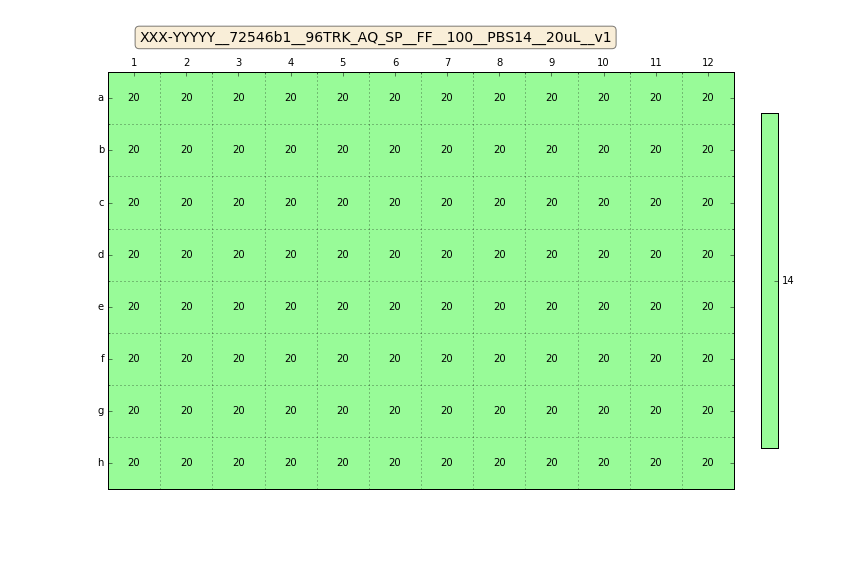

The table this chart was drawn from, first rows:
Col, Row, Well, mConc, mFillHeight, mFluid, mImpedance, mVolume
0, 0, A1, 14, 0, PBS14, 1.48, 20
1, 0, A2, 14, 0, PBS14, 1.48, 20
2, 0, A3, 14, 0, PBS14, 1.48, 20
3, 0, A4, 14, 0, PBS14, 1.48, 20
4, 0, A5, 14, 0, PBS14, 1.48, 20
5, 0, A6, 14, 0, PBS14, 1.48, 20
6, 0, A7, 14, 0, PBS14, 1.48, 20
7, 0, A8, 14, 0, PBS14, 1.48, 20
8, 0, A9, 14, 0, PBS14, 1.48, 20
9, 0, A10, 14, 0, PBS14, 1.48, 20
10, 0, A11, 14, 0, PBS14, 1.48, 20
11, 0, A12, 14, 0, PBS14, 1.48, 20
0, 1, B1, 14, 0, PBS14, 1.48, 20
1, 1, B2, 14, 0, PBS14, 1.48, 20
2, 1, B3, 14, 0, PBS14, 1.48, 20
3, 1, B4, 14, 0, PBS14, 1.48, 20
4, 1, B5, 14, 0, PBS14, 1.48, 20
5, 1, B6, 14, 0, PBS14, 1.48, 20
6, 1, B7, 14, 0, PBS14, 1.48, 20
7, 1, B8, 14, 0, PBS14, 1.48, 20
8, 1, B9, 14, 0, PBS14, 1.48, 20
9, 1, B10, 14, 0, PBS14, 1.48, 20
10, 1, B11, 14, 0, PBS14, 1.48, 20
11, 1, B12, 14, 0, PBS14, 1.48, 20
0, 2, C1, 14, 0, PBS14, 1.48, 20
1, 2, C2, 14, 0, PBS14, 1.48, 20
2, 2, C3, 14, 0, PBS14, 1.48, 20
3, 2, C4, 14, 0, PBS14, 1.48, 20
4, 2, C5, 14, 0, PBS14, 1.48, 20
5, 2, C6, 14, 0, PBS14, 1.48, 20
6, 2, C7, 14, 0, PBS14, 1.48, 20
7, 2, C8, 14, 0, PBS14, 1.48, 20
8, 2, C9, 14, 0, PBS14, 1.48, 20
9, 2, C10, 14, 0, PBS14, 1.48, 20
10, 2, C11, 14, 0, PBS14, 1.48, 20
11, 2, C12, 14, 0, PBS14, 1.48, 20
0, 3, D1, 14, 0, PBS14, 1.48, 20
1, 3, D2, 14, 0, PBS14, 1.48, 20
2, 3, D3, 14, 0, PBS14, 1.48, 20
3, 3, D4, 14, 0, PBS14, 1.48, 20
4, 3, D5, 14, 0, PBS14, 1.48, 20
5, 3, D6, 14, 0, PBS14, 1.48, 20
6, 3, D7, 14, 0, PBS14, 1.48, 20
7, 3, D8, 14, 0, PBS14, 1.48, 20
8, 3, D9, 14, 0, PBS14, 1.48, 20
9, 3, D10, 14, 0, PBS14, 1.48, 20
10, 3, D11, 14, 0, PBS14, 1.48, 20
11, 3, D12, 14, 0, PBS14, 1.48, 20
0, 4, E1, 14, 0, PBS14, 1.48, 20
1, 4, E2, 14, 0, PBS14, 1.48, 20
2, 4, E3, 14, 0, PBS14, 1.48, 20
3, 4, E4, 14, 0, PBS14, 1.48, 20
4, 4, E5, 14, 0, PBS14, 1.48, 20
5, 4, E6, 14, 0, PBS14, 1.48, 20
6, 4, E7, 14, 0, PBS14, 1.48, 20
7, 4, E8, 14, 0, PBS14, 1.48, 20
8, 4, E9, 14, 0, PBS14, 1.48, 20
9, 4, E10, 14, 0, PBS14, 1.48, 20
10, 4, E11, 14, 0, PBS14, 1.48, 20
11, 4, E12, 14, 0, PBS14, 1.48, 20
... 36 more rows
